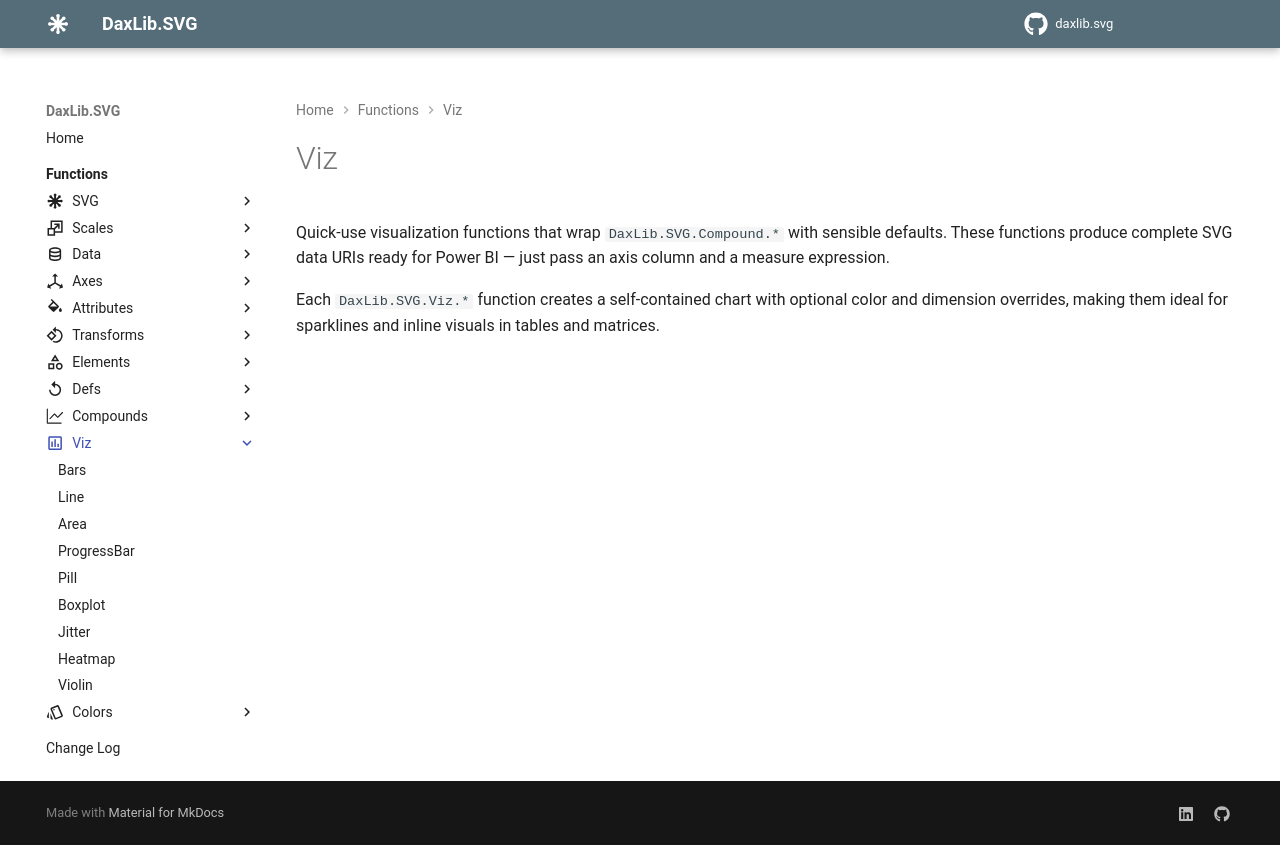

repository: EvaluationContext/daxlib.svg · page: viz/index.html · generator: mkdocs

---
icon: material/chart-box-outline
---

# Viz

Quick-use visualization functions that wrap `DaxLib.SVG.Compound.*` with sensible defaults. These functions produce complete SVG data URIs ready for Power BI — just pass an axis column and a measure expression.

Each `DaxLib.SVG.Viz.*` function creates a self-contained chart with optional color and dimension overrides, making them ideal for sparklines and inline visuals in tables and matrices.
